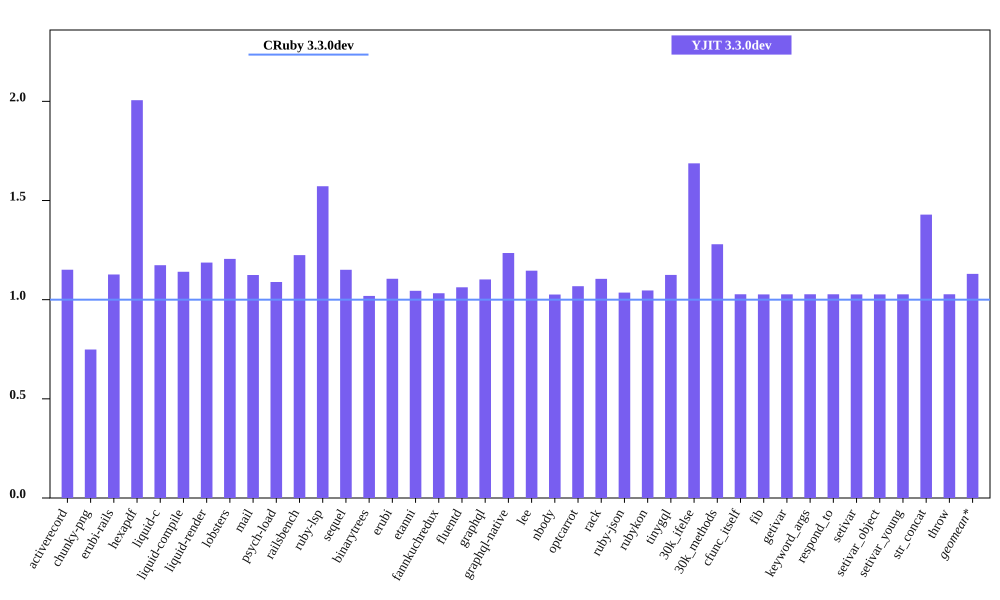

The file beside this chart, header and first rows:
bench, CRuby 3.3.0dev mem (MiB), YJIT 3.3.0dev mem (MiB), Inline Code, Outlined Code, YJIT Mem overhead
activerecord, 41.1, 47.31, 2, 1
chunky-png, 52.02, 38.95, 1, 1
erubi-rails, 81.29, 91.62, 3, 3
hexapdf, 136.2, 273.3, 3, 2
liquid-c, 28.5, 33.45, 1, 1
liquid-compile, 25.1, 28.63, 1, 1
liquid-render, 26.25, 31.16, 1, 1
lobsters, 273.1, 329.2, 13, 11
mail, 43.15, 48.52, 2, 1
psych-load, 26.74, 29.12, 1, 1
railsbench, 83.13, 101.8, 4, 4
ruby-lsp, 81.39, 127.9, 9, 7
sequel, 29.13, 33.52, 1, 1
binarytrees, 17.57, 17.9, 1, 1
erubi, 21.3, 23.55, 1, 1
etanni, 14.95, 15.61, 1, 1
fannkuchredux, 11.94, 12.33, 1, 1
fluentd, 597.4, 634.6, 1, 1
graphql, 31.68, 34.91, 1, 1
graphql-native, 27.45, 33.9, 1, 1
lee, 25.81, 29.59, 1, 1
nbody, 12.04, 12.35, 1, 1
optcarrot, 53.15, 56.76, 1, 1
rack, 22.09, 24.41, 1, 1
ruby-json, 12.91, 13.38, 1, 1
rubykon, 39.11, 40.92, 1, 1
tinygql, 19.81, 22.29, 1, 1
30k_ifelse, 52.36, 88.35, 8, 7
30k_methods, 40.73, 52.11, 3, 3
cfunc_itself, 12.05, 12.38, 1, 1
fib, 12.05, 12.38, 1, 1
getivar, 12.05, 12.38, 1, 1
keyword_args, 12.05, 12.38, 1, 1
respond_to, 12.07, 12.4, 1, 1
setivar, 12.05, 12.38, 1, 1
setivar_object, 12.05, 12.38, 1, 1
setivar_young, 12.05, 12.38, 1, 1
str_concat, 38.07, 54.4, 1, 1
throw, 12.05, 12.38, 1, 1
